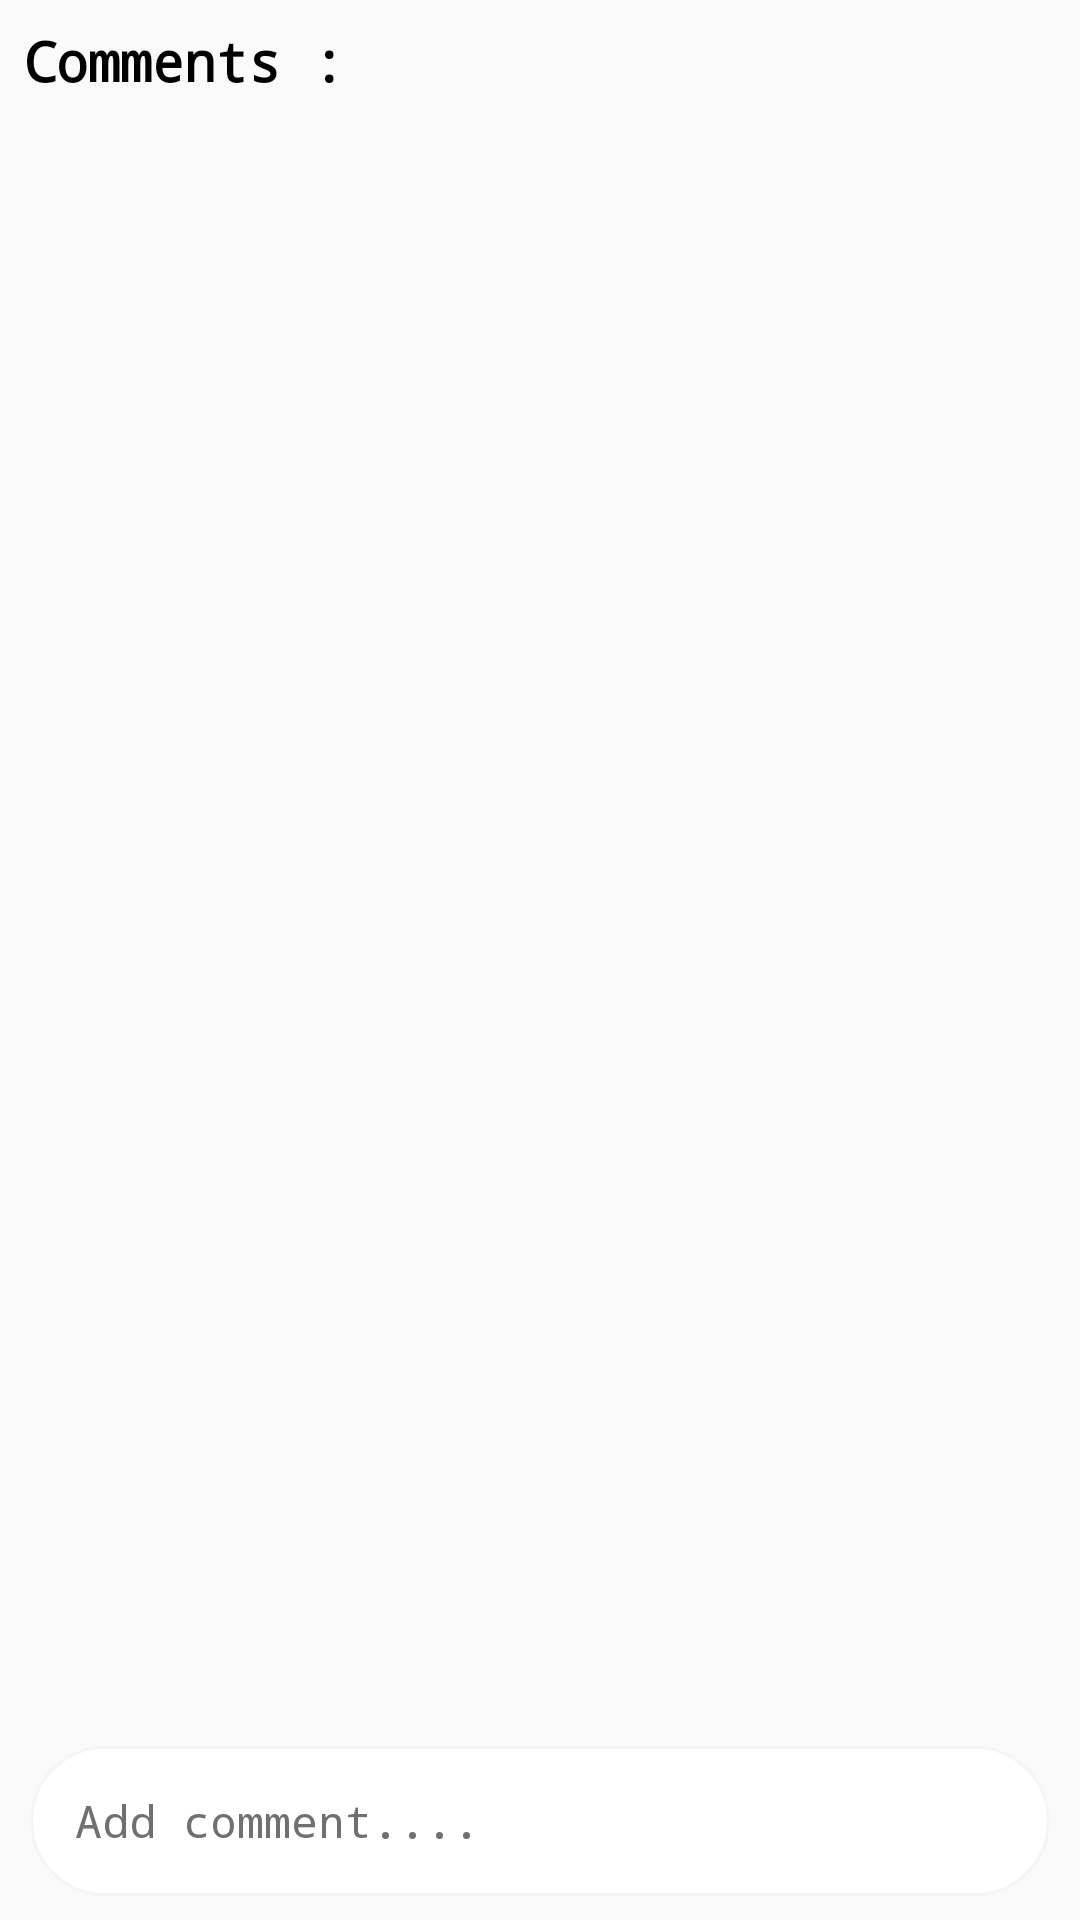

Reconstruct the res/layout file that produces this screen, plus the resources it refers to.
<!-- AndroidManifest.xml: application theme Theme.Yalahwy -->
<!-- res/layout/fragment_comments.xml -->
<?xml version="1.0" encoding="utf-8"?>
<layout xmlns:android="http://schemas.android.com/apk/res/android"
    xmlns:app="http://schemas.android.com/apk/res-auto">
    <data>
        <variable
            name="model"
            type="com.yalahwy.models.ProductModel" />
        <variable
            name="lang"
            type="String" />
    </data>
    <LinearLayout
        android:layout_width="match_parent"
        android:layout_height="match_parent"
        android:orientation="vertical"
        android:background="@color/gray0"


        >
        <TextView
            android:layout_width="wrap_content"
            android:layout_height="wrap_content"
            android:textColor="@color/black"
            android:textStyle="bold"
            android:textSize="18sp"
            android:text="@string/comments2"
            android:layout_margin="8dp"
            />
        <FrameLayout
            android:layout_width="match_parent"
            android:layout_height="0dp"
            android:layout_weight="1"
            >
            <androidx.recyclerview.widget.RecyclerView
                android:id="@+id/recView"
                android:layout_width="match_parent"
                android:layout_height="match_parent"/>

            <TextView
                android:id="@+id/tvNoData"
                android:layout_width="wrap_content"
                android:layout_height="wrap_content"
                android:textSize="18sp"
                android:textColor="@color/black"
                android:text="@string/no_comments"
                android:layout_gravity="center"
                android:visibility="gone"
                />
        </FrameLayout>
        <LinearLayout
            android:id="@+id/llComment"
            android:layout_width="match_parent"
            android:layout_height="wrap_content"
            android:orientation="horizontal"
            >
            <FrameLayout
                android:layout_width="0dp"
                android:layout_height="50dp"
                android:layout_weight="1"
                android:layout_marginStart="10dp"
                android:layout_marginEnd="10dp"
                android:layout_marginTop="8dp"
                android:layout_marginBottom="8dp"
                android:background="@drawable/rounded_white_strock"

                >
                <LinearLayout
                    android:layout_width="match_parent"
                    android:layout_height="match_parent"
                    android:orientation="horizontal"
                    >
                    <EditText
                        android:id="@+id/edtComment"
                        android:layout_width="0dp"
                        android:layout_weight="1"
                        android:layout_height="match_parent"
                        android:background="@color/transparent"
                        android:paddingStart="15dp"
                        android:paddingEnd="15dp"
                        android:textColor="@color/black"
                        android:textSize="15sp"
                        android:singleLine="true"
                        android:hint="@string/add_comment"
                        android:textColorHint="@color/gray8"
                        />
                    <ImageView
                        android:id="@+id/btnSend"
                        android:layout_width="36dp"
                        android:layout_height="36dp"
                        android:layout_gravity="center_vertical"
                        android:src="@drawable/ic_send"
                        android:padding="8dp"
                        app:tint="@color/colorPrimary"
                        android:rotation='@{lang.equals("ar")?180:0}'
                        />
                    <Space
                        android:layout_width="10dp"
                        android:layout_height="0dp"/>

                </LinearLayout>

            </FrameLayout>
        </LinearLayout>

    </LinearLayout>
</layout>
<!-- resources referenced by this layout -->
<resources>
  <color name="black">#000000</color>
  <color name="colorPrimary">#C00B1E</color>
  <color name="gray0">#fafafa</color>
  <color name="gray8">#707070</color>
  <color name="transparent">#00000000</color>
  <!-- drawable rounded_white_strock (drawable) -->
  <?xml version="1.0" encoding="utf-8"?>
  <shape xmlns:android="http://schemas.android.com/apk/res/android"
      android:shape="rectangle">
      <corners android:radius="40dp"/>
      <solid android:color="@color/white"/>
      <stroke android:color="@color/gray1" android:width="1dp"/>
  </shape>
  <string name="add_comment">Add comment....</string>
  <string name="comments2">Comments :</string>
  <string name="no_comments">No Comments</string>
  <style name="Theme.Yalahwy" parent="Theme.AppCompat.Light.NoActionBar">
          
          <item name="colorPrimary">@color/colorPrimary</item>
          <item name="colorPrimaryVariant">@color/colorPrimaryDark</item>
          <item name="colorOnPrimary">@color/white</item>
          <item name="android:typeface">monospace</item>
  
          
          <item name="colorSecondary">@color/colorAccent</item>
          <item name="colorSecondaryVariant">@color/colorAccent</item>
          <item name="colorOnSecondary">@color/black</item>
          
          <item name="android:statusBarColor" tools:targetApi="l">?attr/colorPrimaryVariant</item>
          
      </style>
  <color name="white">#fff</color>
  <color name="gray1">#f5f5f5</color>
  <color name="colorPrimaryDark">#C00B1E</color>
  <color name="colorAccent">#C00B1E</color>
</resources>
